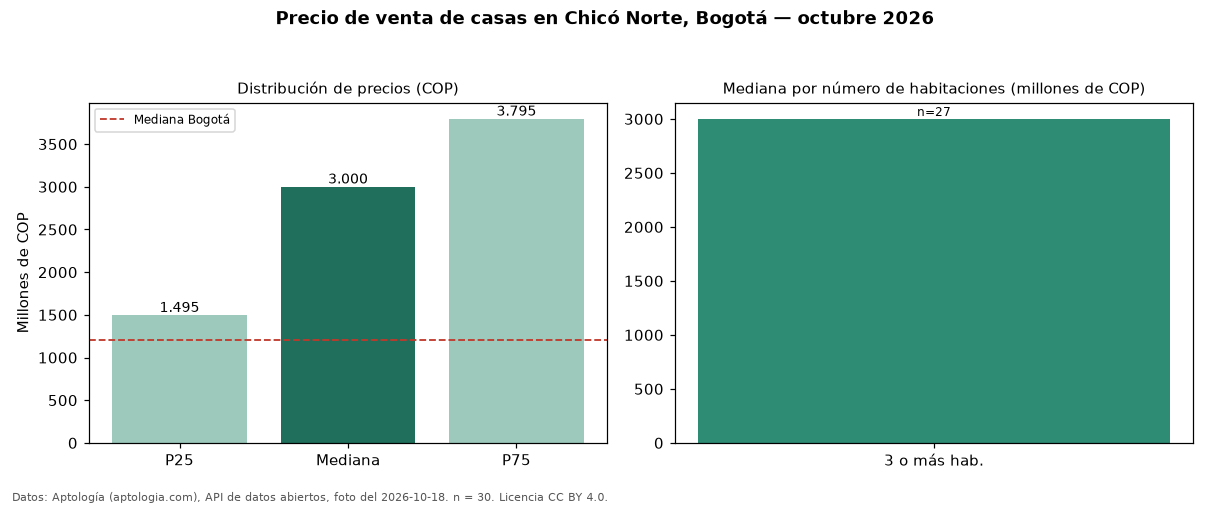

Source data for this figure (header and first rows):
seccion, metrica, valor_cop, n
precio, p25, 1495000000, 30
precio, mediana, 3000000000, 30
precio, p75, 3795000000, 30
precio, minimo, 898000000, 30
precio, maximo, 5000000000, 30
parqueadero, avisos_con_parqueadero, 26, 30
parqueadero, mediana_con_parqueadero, 2700000000, 26
habitaciones, 3+, 3000000000, 27
ciudad, mediana_ciudad, 1200000000, 
fuente, fecha_foto, 2026-10-18, 
fuente, atribucion, https://www.aptologia.com/casas-en-venta…, 
